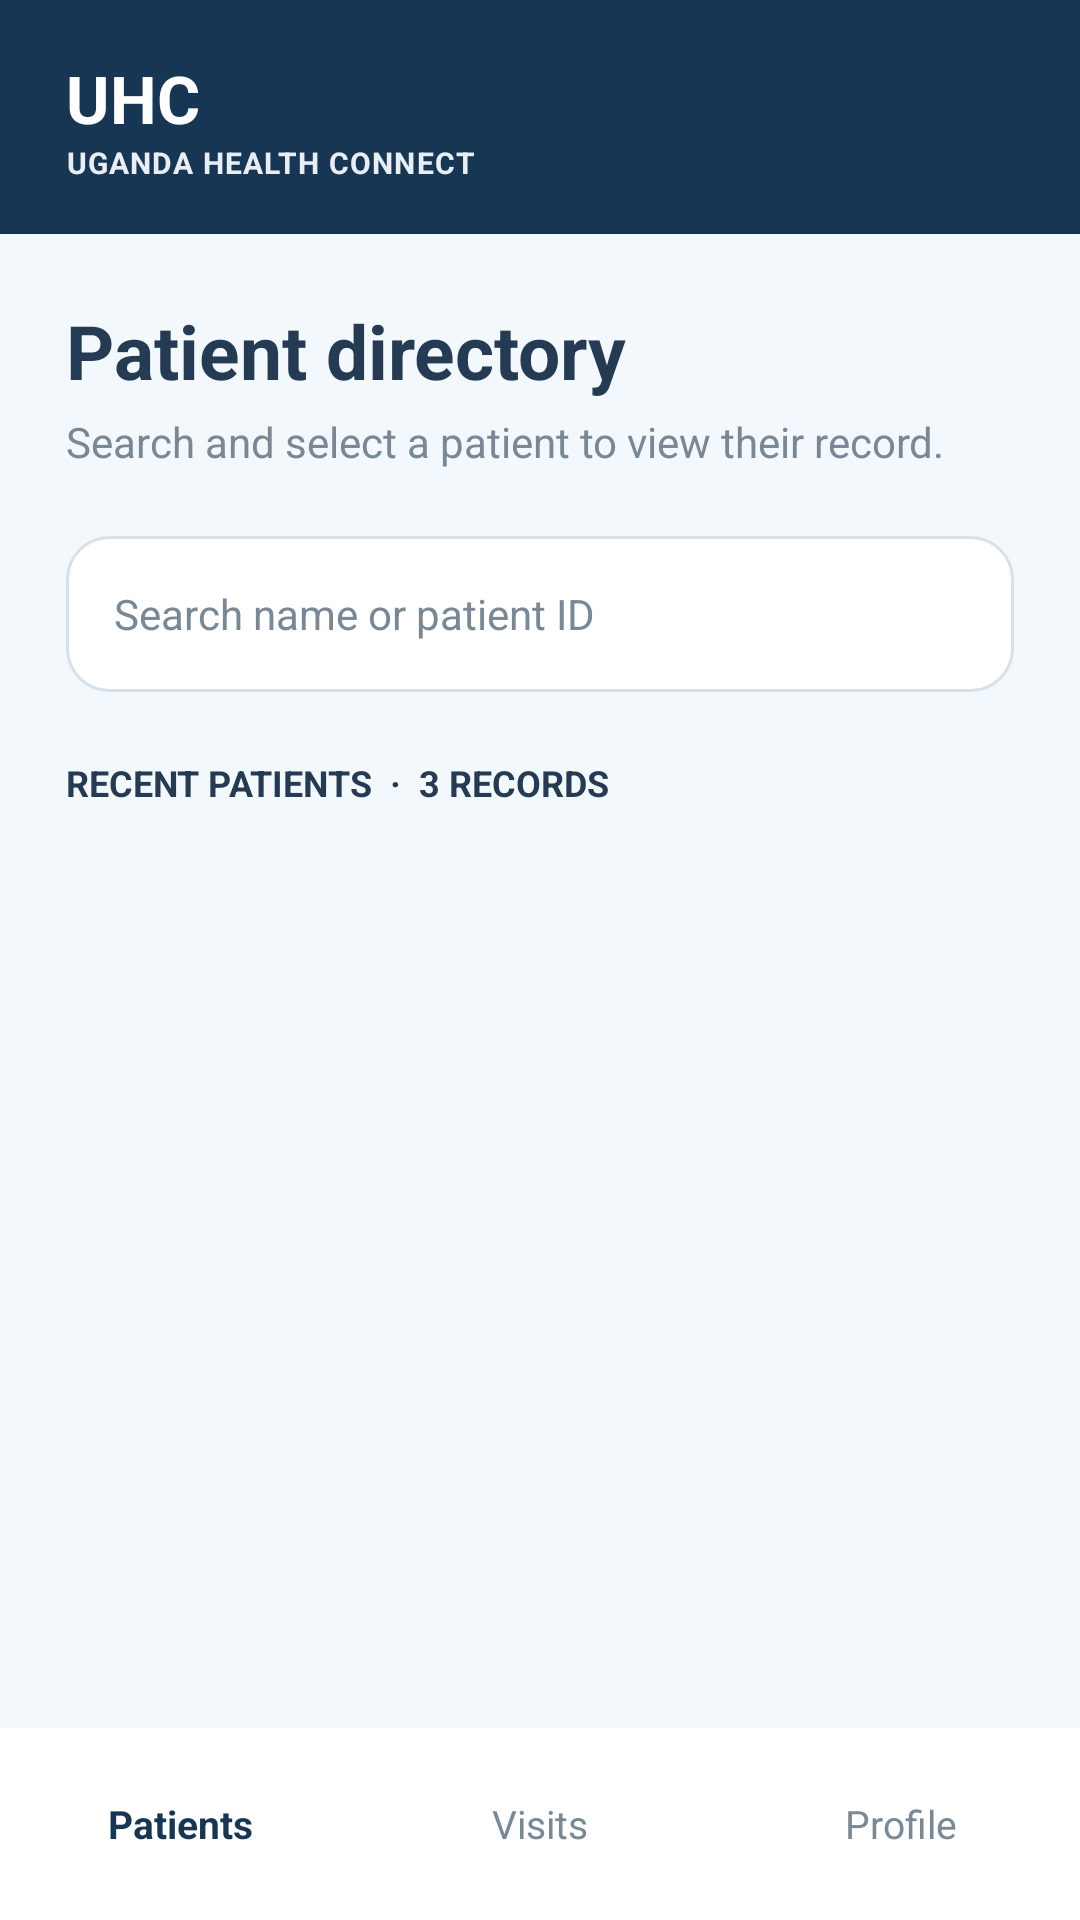

Write the Android layout XML for this screen, with the resource values it uses.
<!-- AndroidManifest.xml: application theme Theme.HospitalDetails -->
<!-- res/layout/fragment_patient_list.xml -->
<?xml version="1.0" encoding="utf-8"?>
<LinearLayout xmlns:android="http://schemas.android.com/apk/res/android" android:layout_width="match_parent" android:layout_height="match_parent" android:orientation="vertical" android:background="@color/uhc_background">
 <include layout="@layout/uhc_header"/>
 <ScrollView android:layout_width="match_parent" android:layout_height="0dp" android:layout_weight="1" android:fillViewport="true">
  <LinearLayout android:layout_width="match_parent" android:layout_height="wrap_content" android:orientation="vertical" android:paddingStart="22dp" android:paddingEnd="22dp" android:paddingTop="22dp" android:paddingBottom="16dp">
   <TextView android:layout_width="match_parent" android:layout_height="wrap_content" android:text="Patient directory" android:textColor="@color/uhc_text" android:textSize="25sp" android:textStyle="bold"/>
   <TextView android:layout_width="match_parent" android:layout_height="wrap_content" android:layout_marginTop="4dp" android:text="Search and select a patient to view their record." android:textColor="@color/uhc_muted" android:textSize="14sp"/>
   <EditText android:id="@+id/search_field" android:layout_width="match_parent" android:layout_height="52dp" android:layout_marginTop="22dp" android:paddingStart="16dp" android:paddingEnd="16dp" android:background="@drawable/uhc_search" android:hint="Search name or patient ID" android:singleLine="true" android:inputType="text" android:textColor="@color/uhc_text" android:textColorHint="@color/uhc_muted" android:textSize="14sp"/>
   <TextView android:layout_width="match_parent" android:layout_height="wrap_content" android:layout_marginTop="22dp" android:layout_marginBottom="12dp" android:text="RECENT PATIENTS  ·  3 RECORDS" android:textColor="@color/uhc_text" android:textStyle="bold" android:textSize="12sp"/>
   <LinearLayout android:id="@+id/patient_list" android:layout_width="match_parent" android:layout_height="wrap_content" android:orientation="vertical"/>
  </LinearLayout>
 </ScrollView>
 <LinearLayout android:layout_width="match_parent" android:layout_height="64dp" android:orientation="horizontal" android:gravity="center" android:background="#FFFFFF" android:showDividers="middle" android:dividerPadding="10dp">
  <TextView android:layout_width="0dp" android:layout_height="match_parent" android:layout_weight="1" android:gravity="center" android:text="Patients" android:textColor="@color/uhc_navy" android:textStyle="bold" android:textSize="13sp"/>
  <TextView android:layout_width="0dp" android:layout_height="match_parent" android:layout_weight="1" android:gravity="center" android:text="Visits" android:textColor="@color/uhc_muted" android:textSize="13sp"/>
  <TextView android:layout_width="0dp" android:layout_height="match_parent" android:layout_weight="1" android:gravity="center" android:text="Profile" android:textColor="@color/uhc_muted" android:textSize="13sp"/>
 </LinearLayout>
</LinearLayout>
<!-- res/layout/uhc_header.xml (included above) -->
<?xml version="1.0" encoding="utf-8"?>
<LinearLayout xmlns:android="http://schemas.android.com/apk/res/android" android:layout_width="match_parent" android:layout_height="wrap_content" android:orientation="vertical" android:background="@color/uhc_navy" android:paddingStart="22dp" android:paddingEnd="22dp" android:paddingTop="18dp" android:paddingBottom="17dp">
 <TextView android:layout_width="wrap_content" android:layout_height="wrap_content" android:text="UHC" android:textColor="@android:color/white" android:textStyle="bold" android:textSize="22sp"/>
 <TextView android:layout_width="wrap_content" android:layout_height="wrap_content" android:text="UGANDA HEALTH CONNECT" android:textColor="#E8EEF4" android:textStyle="bold" android:textSize="10sp" android:letterSpacing="0.04"/>
</LinearLayout>
<!-- resources referenced by this layout -->
<resources>
  <color name="uhc_background">#F3F8FC</color>
  <color name="uhc_muted">#788895</color>
  <color name="uhc_navy">#173653</color>
  <color name="uhc_text">#243B53</color>
  <!-- drawable uhc_search (drawable) -->
  <?xml version="1.0" encoding="utf-8"?>
  <shape xmlns:android="http://schemas.android.com/apk/res/android"><solid android:color="#FFFFFF"/><corners android:radius="14dp"/><stroke android:width="1dp" android:color="#D7E1E8"/></shape>
  <style name="Theme.HospitalDetails" parent="Base.Theme.HospitalDetails">
          
      </style>
  <style name="Base.Theme.HospitalDetails" parent="Theme.Material3.DayNight.NoActionBar">
          <item name="android:windowBackground">@android:color/white</item>
      </style>
</resources>
